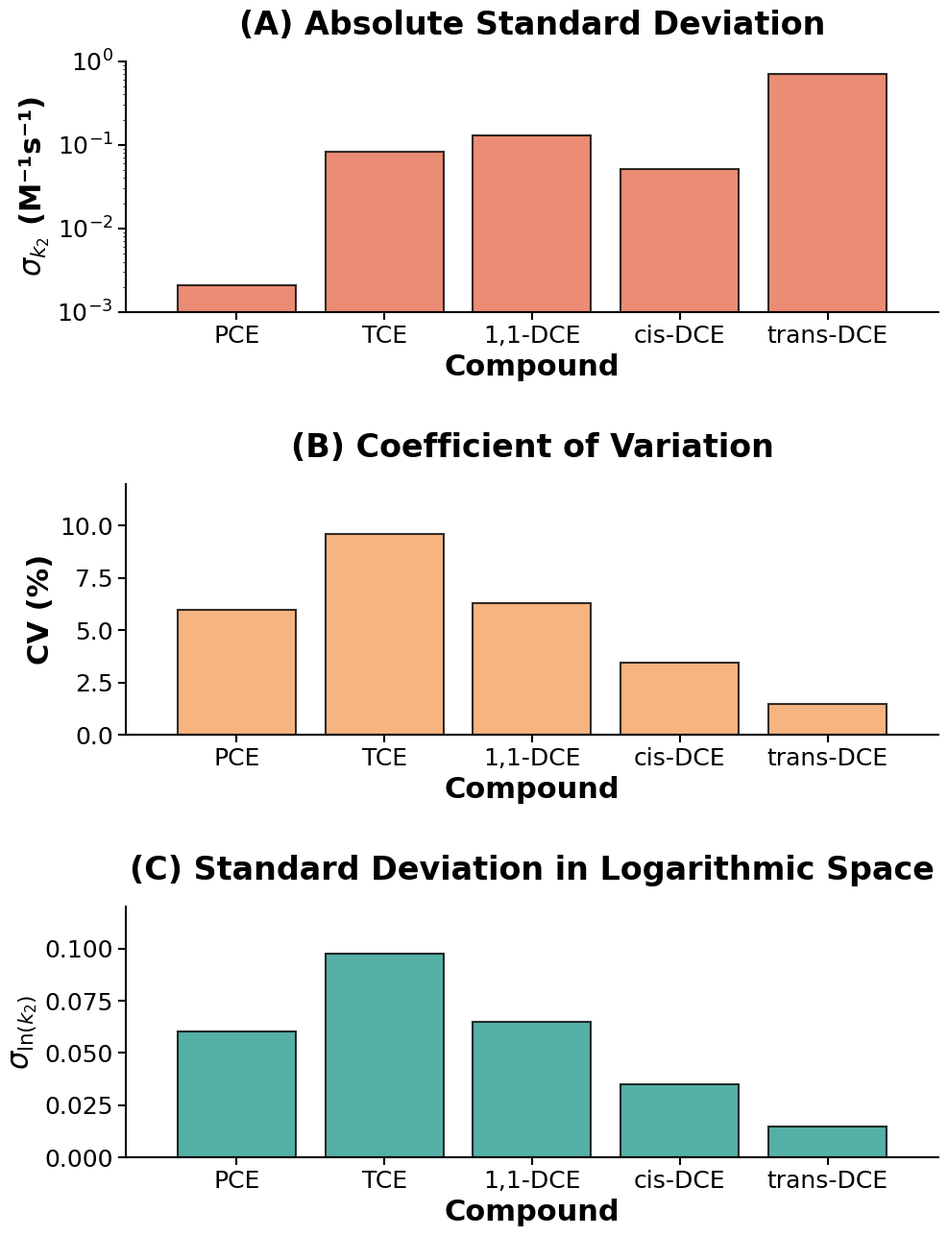
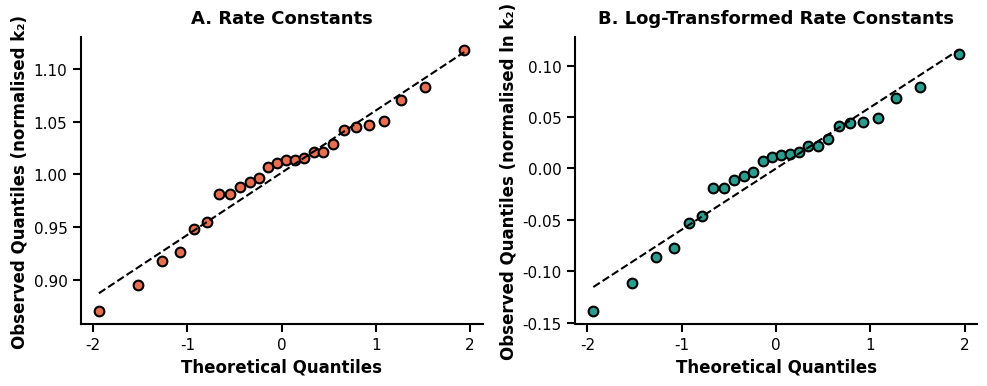
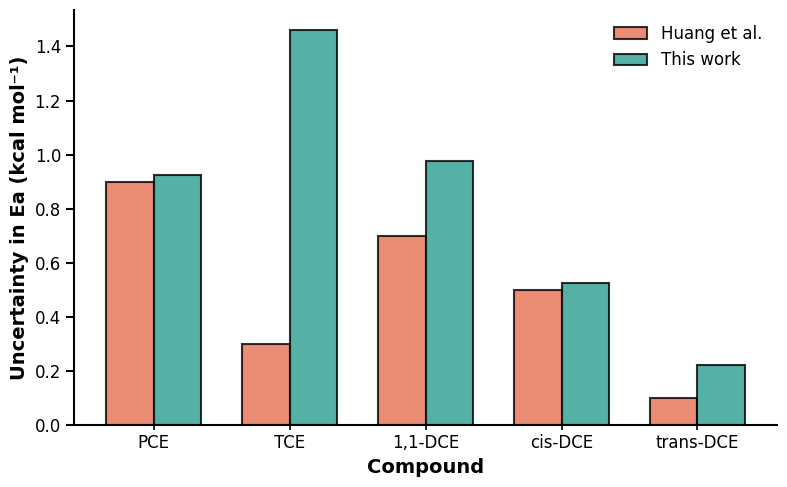

Generate these figures, in order, with matplotlib:
import numpy as np
import matplotlib.pyplot as plt
import matplotlib.patches as mpatches
from matplotlib import rcParams
from scipy import stats
import pandas as pd

# ============================================================================
# SETUP
# ============================================================================

rcParams['font.family'] = 'sans-serif'
rcParams['font.sans-serif'] = ['Helvetica', 'Arial']
rcParams['font.size'] = 11
rcParams['axes.linewidth'] = 1.2
rcParams['xtick.major.width'] = 1.2
rcParams['ytick.major.width'] = 1.2
rcParams['xtick.labelsize'] = 11
rcParams['ytick.labelsize'] = 11

COLORS = {
    'primary':   '#2A9D8F',
    'secondary': '#264653',
    'accent':    '#E76F51',
    'warning':   '#F4A261',
    'light':     '#B8DDD6',
    'original':  '#8AB6D6',
}

def set_figure_style(ax):
    ax.spines['top'].set_visible(False)
    ax.spines['right'].set_visible(False)
    ax.spines['left'].set_linewidth(1.2)
    ax.spines['bottom'].set_linewidth(1.2)
    ax.tick_params(direction='out', length=4, width=1.2)
    ax.grid(alpha=0.2, linestyle='--', linewidth=0.5)

# ============================================================================
# DATA
# ============================================================================

compounds = ['PCE', 'TCE', 'cis-DCE', '1,1-DCE', 'trans-DCE']
mean_k2 = [0.0346, 0.853, 1.498, 2.060, 48.34]
sd_k2 = [0.00207, 0.0819, 0.0517, 0.129, 0.713]
cv_percent = [5.99, 9.60, 3.45, 6.28, 1.47]
sd_ln_k2 = [0.0603, 0.0974, 0.0349, 0.0651, 0.0148]

temps_C = [10, 15, 20, 25]
temps_K = [283, 288, 293, 298]
inv_T = [1000/T for T in temps_K]

k2_data = {
    'PCE':       [0.021, 0.030, 0.0355, 0.051],
    'TCE':       [0.53,  0.72,  0.94,   1.19],
    'cis-DCE':   [0.82,  1.06,  1.445,  1.78],
    '1,1-DCE':   [1.30,  1.61,  2.08,   2.47],
    'trans-DCE': [33.7,  40.0,  47.7,   56.8]
}

arrhenius_results = {
    'PCE':       {'Ea': 9.49, 'dEa': 0.926, 'chi2': 1.024,
                  'Ea_orig': 9.3, 'dEa_orig': 0.9},
    'TCE':       {'Ea': 9.04, 'dEa': 1.462, 'chi2': 0.036,
                  'Ea_orig': 8.9, 'dEa_orig': 0.3},
    '1,1-DCE':   {'Ea': 7.32, 'dEa': 0.976, 'chi2': 0.117,
                  'Ea_orig': 6.9, 'dEa_orig': 0.7},
    'cis-DCE':   {'Ea': 8.84, 'dEa': 0.524, 'chi2': 0.585,
                  'Ea_orig': 8.8, 'dEa_orig': 0.5},
    'trans-DCE': {'Ea': 5.84, 'dEa': 0.221, 'chi2': 0.138,
                  'Ea_orig': 5.8, 'dEa_orig': 0.1}
}

# All ln(k2) values at 20°C, grouped by compound
ln_k2_by_compound = {
    'PCE':       [-3.324, -3.352, -3.411, -3.442, -3.297],
    'TCE':       [-0.051, -0.083, -0.174, -0.301, -0.248, -0.117],
    'cis-DCE':   [ 0.425,  0.385,  0.351,  0.432,  0.425],
    '1,1-DCE':   [ 0.732,  0.610,  0.765,  0.728,  0.770],
    'trans-DCE': [ 3.894,  3.871,  3.859,  3.875,  3.892]
}

# ============================================================================
# FIGURE 1: CV CONSISTENCY TEST
# ============================================================================

def make_figure1():
    compounds_reordered = ['PCE', 'TCE', '1,1-DCE', 'cis-DCE', 'trans-DCE']
    mean_k2_reordered   = [0.0346, 0.853, 2.060, 1.498, 48.34]
    sd_k2_reordered     = [0.00207, 0.0819, 0.129, 0.0517, 0.713]
    cv_percent_reordered = [5.99, 9.60, 6.28, 3.45, 1.47]
    sd_ln_k2_reordered  = [0.0603, 0.0974, 0.0651, 0.0349, 0.0148]

    fig, axes = plt.subplots(3, 1, figsize=(10, 13))

    # Panel A: SD(k2)
    ax = axes[0]
    ax.bar(compounds_reordered, sd_k2_reordered, color=COLORS['accent'],
           alpha=0.8, edgecolor='black', linewidth=1.5)
    ax.set_ylabel(r'$\sigma_{k_2}$ (M⁻¹s⁻¹)', fontsize=22, fontweight='bold')
    ax.set_xlabel('Compound', fontsize=22, fontweight='bold')
    ax.set_title('(A) Absolute Standard Deviation', fontsize=24, fontweight='bold', pad=20)
    ax.tick_params(axis='both', labelsize=18, width=1.5, length=6)
    ax.spines['top'].set_visible(False)
    ax.spines['right'].set_visible(False)
    ax.spines['left'].set_linewidth(1.5)
    ax.spines['bottom'].set_linewidth(1.5)
    ax.set_yscale('log')
    ax.set_ylim(0.001, 1)
    ax.set_xlim(-0.75, len(compounds_reordered) - 0.25)

    # Panel B: CV%
    ax = axes[1]
    ax.bar(compounds_reordered, cv_percent_reordered, color=COLORS['warning'],
           alpha=0.8, edgecolor='black', linewidth=1.5)
    ax.set_ylabel('CV (%)', fontsize=22, fontweight='bold')
    ax.set_xlabel('Compound', fontsize=22, fontweight='bold')
    ax.set_title('(B) Coefficient of Variation', fontsize=24, fontweight='bold', pad=20)
    ax.tick_params(axis='both', labelsize=18, width=1.5, length=6)
    ax.spines['top'].set_visible(False)
    ax.spines['right'].set_visible(False)
    ax.spines['left'].set_linewidth(1.5)
    ax.spines['bottom'].set_linewidth(1.5)
    ax.set_ylim(0, 12)
    ax.set_xlim(-0.75, len(compounds_reordered) - 0.25)

    # Panel C: SD[ln(k2)]
    ax = axes[2]
    ax.bar(compounds_reordered, sd_ln_k2_reordered, color=COLORS['primary'],
           alpha=0.8, edgecolor='black', linewidth=1.5)
    ax.set_ylabel(r'$\sigma_{\ln(k_2)}$', fontsize=22, fontweight='bold')
    ax.set_xlabel('Compound', fontsize=22, fontweight='bold')
    ax.set_title('(C) Standard Deviation in Logarithmic Space', fontsize=24, fontweight='bold', pad=20)
    ax.tick_params(axis='both', labelsize=18, width=1.5, length=6)
    ax.spines['top'].set_visible(False)
    ax.spines['right'].set_visible(False)
    ax.spines['left'].set_linewidth(1.5)
    ax.spines['bottom'].set_linewidth(1.5)
    ax.set_ylim(0, 0.12)
    ax.set_xlim(-0.75, len(compounds_reordered) - 0.25)

    plt.tight_layout(h_pad=3.5)
    plt.savefig('CV_consistency.png', dpi=400, bbox_inches='tight')
    return fig

# ============================================================================
# FIGURE 2: Q-Q PLOTS
# ============================================================================

def make_figure2():
    #Normalise each compound's ln(k2) values by subtracting the per-compound
    #mean before pooling. This removes between-compound location differences
    #and isolates the distributional shape, making the Q-Q comparison meaningful.
    # --- Build normalised arrays ---
    normalised_ln_k2 = []
    for compound, values in ln_k2_by_compound.items():
        mu = np.mean(values)
        normalised_ln_k2.extend([v - mu for v in values])

    # Back-transform for panel A: exp(normalised ln k2) centres each compound at 1
    normalised_k2 = [np.exp(v) for v in normalised_ln_k2]



    # --- Plot ---
    fig, axes = plt.subplots(1, 2, figsize=(10, 4))

    # Panel A: normalised k2
    ax = axes[0]
    stats.probplot(normalised_k2, dist="norm", plot=ax)
    ax.get_lines()[0].set_markerfacecolor(COLORS['accent'])
    ax.get_lines()[0].set_markeredgecolor('black')
    ax.get_lines()[0].set_markersize(7)
    ax.get_lines()[0].set_markeredgewidth(1.5)
    ax.get_lines()[1].set_color('black')
    ax.get_lines()[1].set_linestyle('--')
    ax.get_lines()[1].set_linewidth(1.5)
    ax.set_xlabel('Theoretical Quantiles', fontsize=12, fontweight='bold')
    ax.set_ylabel('Observed Quantiles (normalised k₂)', fontsize=12, fontweight='bold')
    ax.set_title('A. Rate Constants', fontsize=13, fontweight='bold', pad=10)
    ax.tick_params(axis='both', labelsize=11, width=1.5, length=6)
    ax.spines['top'].set_visible(False)
    ax.spines['right'].set_visible(False)
    ax.spines['left'].set_linewidth(1.5)
    ax.spines['bottom'].set_linewidth(1.5)


    # Panel B: normalised ln(k2) (should be normal)
    ax = axes[1]
    stats.probplot(normalised_ln_k2, dist="norm", plot=ax)
    ax.get_lines()[0].set_markerfacecolor(COLORS['primary'])
    ax.get_lines()[0].set_markeredgecolor('black')
    ax.get_lines()[0].set_markersize(7)
    ax.get_lines()[0].set_markeredgewidth(1.5)
    ax.get_lines()[1].set_color('black')
    ax.get_lines()[1].set_linestyle('--')
    ax.get_lines()[1].set_linewidth(1.5)
    ax.set_xlabel('Theoretical Quantiles', fontsize=12, fontweight='bold')
    ax.set_ylabel('Observed Quantiles (normalised ln k₂)', fontsize=12, fontweight='bold')
    ax.set_title('B. Log-Transformed Rate Constants', fontsize=13, fontweight='bold', pad=10)
    ax.tick_params(axis='both', labelsize=11, width=1.5, length=6)
    ax.spines['top'].set_visible(False)
    ax.spines['right'].set_visible(False)
    ax.spines['left'].set_linewidth(1.5)
    ax.spines['bottom'].set_linewidth(1.5)


    plt.tight_layout()
    plt.savefig('QQ_plots.png', dpi=400, bbox_inches='tight')
    return fig

# ============================================================================
# ARRHENIUS PLOT
# ============================================================================

def plot_arrhenius(ax, compound, color, highlight=False):
    k2_vals = k2_data[compound]
    ln_k2 = [np.log(k) for k in k2_vals]

    z = np.polyfit(inv_T, ln_k2, 1)
    p = np.poly1d(z)
    ln_k2_fit = p(inv_T)

    errorbar = sd_ln_k2[compounds.index(compound)]
    ax.errorbar(inv_T, ln_k2, yerr=errorbar, fmt='o', markersize=8,
                color=color, markeredgecolor='black', markeredgewidth=1.5,
                elinewidth=2, capsize=4, capthick=2, label='Data', zorder=3)

    x_smooth = np.linspace(min(inv_T), max(inv_T), 100)
    ax.plot(x_smooth, p(x_smooth), '--', color='black', linewidth=1.5,
            alpha=0.7, label='Linear fit', zorder=2)

    residuals = np.array(ln_k2) - np.array(ln_k2_fit)

    res = arrhenius_results[compound]
    chi2 = res['chi2']

    if chi2 > 2:
        box_color = COLORS['accent']
        status = 'Poor fit'
    elif chi2 < 0.2:
        box_color = COLORS['warning']
        status = 'Suspicious'
    else:
        box_color = COLORS['primary']
        status = 'Good fit'

    text = f"χ² = {chi2:.2f}\n{status}\nEₐ = {res['Ea']:.2f} ± {res['dEa']:.2f} kcal/mol"
    ax.text(0.05, 0.95, text, transform=ax.transAxes, ha='left', va='top',
            fontsize=11, bbox=dict(boxstyle='round', facecolor=box_color, alpha=0.3))

    ax.set_xlabel('1000/T (K⁻¹)', fontsize=13, fontweight='bold')
    ax.set_ylabel('ln(k₂)', fontsize=13, fontweight='bold')
    ax.set_title(f'{compound}', fontsize=14, fontweight='bold')
    set_figure_style(ax)

    if highlight and chi2 > 2:
        for i, (x, y, r) in enumerate(zip(inv_T, ln_k2, residuals)):
            y_fit = ln_k2_fit[i]
            ax.plot([x, x], [y, y_fit], color=COLORS['accent'], linewidth=2, alpha=0.5, zorder=1)

# ============================================================================
# FIGURE 6: ERROR BAR COMPARISON
# ============================================================================

def make_figure6():
    compounds_reordered = ['PCE', 'TCE', '1,1-DCE', 'cis-DCE', 'trans-DCE']

    x = np.arange(len(compounds_reordered))
    width = 0.35

    fig, ax = plt.subplots(figsize=(8, 5))

    dEa_orig = [arrhenius_results[c]['dEa_orig'] for c in compounds_reordered]
    dEa_new  = [arrhenius_results[c]['dEa']      for c in compounds_reordered]

    ax.bar(x - width/2, dEa_orig, width, label='Huang et al.',
           color=COLORS['accent'], alpha=0.8, edgecolor='black', linewidth=1.5)
    ax.bar(x + width/2, dEa_new,  width, label='This work',
           color=COLORS['primary'], alpha=0.8, edgecolor='black', linewidth=1.5)

    ax.set_ylabel('Uncertainty in Ea (kcal mol⁻¹)', fontsize=14, fontweight='bold')
    ax.set_xlabel('Compound', fontsize=14, fontweight='bold')
    ax.set_xticks(x)
    ax.set_xticklabels(compounds_reordered, fontsize=12)
    ax.tick_params(axis='y', labelsize=12, width=1.5, length=6)
    ax.legend(frameon=False, fontsize=12)
    ax.spines['top'].set_visible(False)
    ax.spines['right'].set_visible(False)
    ax.spines['left'].set_linewidth(1.5)
    ax.spines['bottom'].set_linewidth(1.5)

    plt.tight_layout()
    plt.savefig('Error_comparison.png', dpi=400, bbox_inches='tight')
    return fig

# ============================================================================
# MAIN EXECUTION
# ============================================================================

if __name__ == '__main__':

    make_figure1()
    make_figure2()
    make_figure6()

    plt.show()
